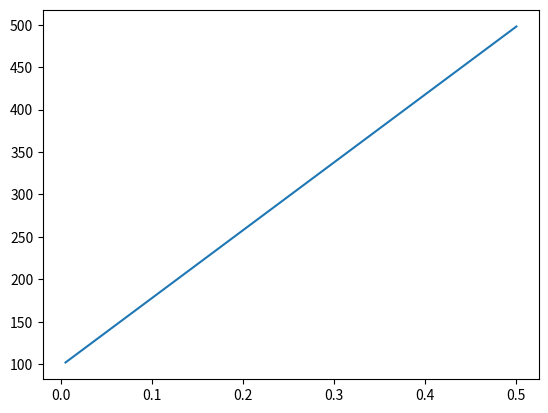

Recreate this plot in Python.
##
# Example 4.1 in section 4.3 from H K Versteeg and W Malalasekera's book.
##
import numpy as np
import matplotlib.pyplot as plt

if __name__ == '__main__':
    ## Given
    nx = 100
    k = 1000
    T_A = 100
    T_B = 500
    A = 10*10e-3
    xmin = 0
    xmax = 0.5

    ## Derived from given
    dx = (xmax - xmin)/(nx)     # note distance from T_A to x_1 = dx/2 similar for T_B to x_n
                                # this makes dx 0.1 rather than 0.125. This is also
                                # demonstrated in the illustration wherein the faces
                                # are half the distance between nodal values.
    x = np.linspace(xmin+dx, xmax, nx)      # actual x coords
    T = np.zeros(nx)

    aw = (k/dx)*A
    ae = aw
    ap = aw + ae
    udiff = 1
    while udiff > 1e-50:
        Tn = T.copy()
        T[0] = ((k*A/dx)*Tn[1] + (2*k*A/dx)*T_A)/((k*A/dx) + ((2*k*A)/dx))
        T[-1] = ((k*A/dx)*Tn[-2] + ((2*k*A/dx)*T_B))/((k*A/dx) + (2*k*A/dx))
        T[1:-1] = (aw*Tn[0:-2] + ae*Tn[2:])/ap
        udiff = (np.sum(T) - np.sum(Tn)) / np.sum(T)
    print(T)
    plt.plot(x, T)
    plt.show()
